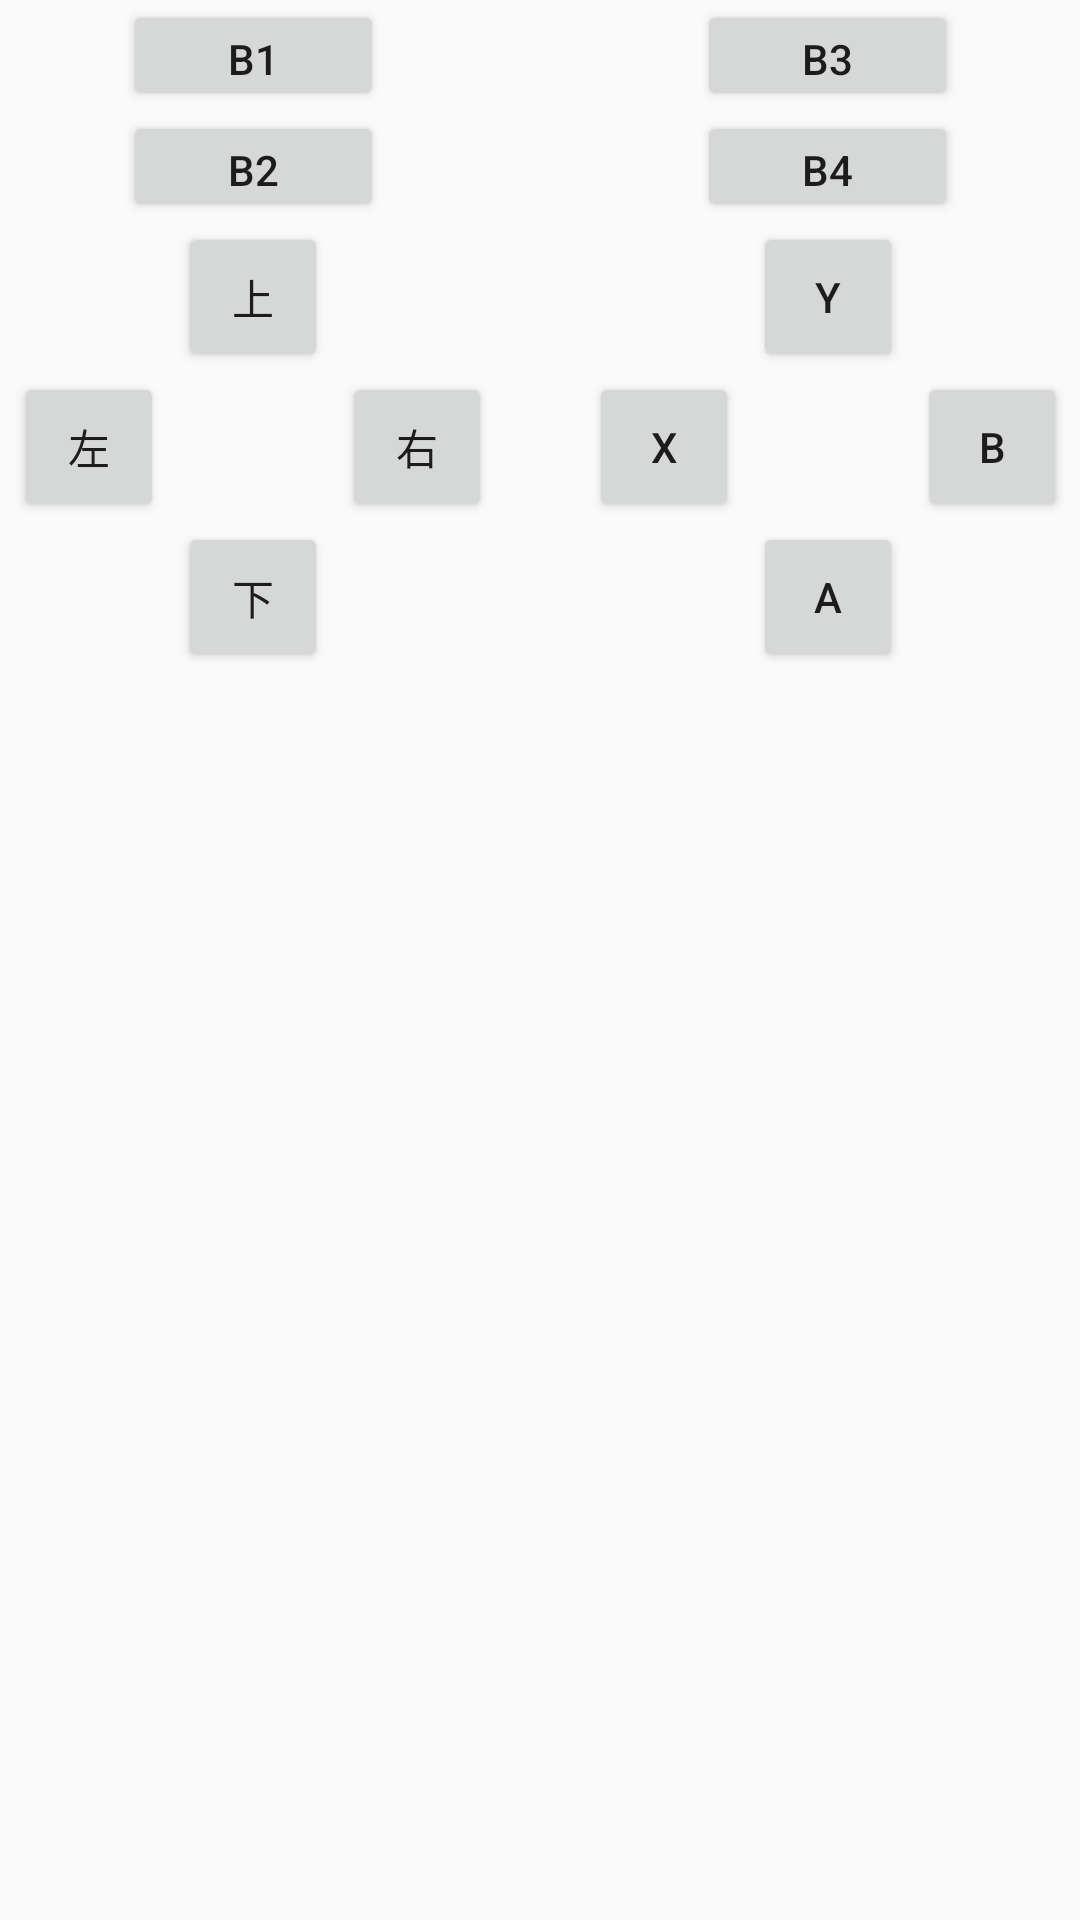

The Android layout XML behind this screen, and the referenced resources:
<!-- AndroidManifest.xml: application theme AppTheme -->
<!-- res/layout/joystick.xml -->
<?xml version="1.0" encoding="utf-8"?>
<android.support.constraint.ConstraintLayout xmlns:android="http://schemas.android.com/apk/res/android"
    xmlns:app="http://schemas.android.com/apk/res-auto"
    xmlns:tools="http://schemas.android.com/tools"
    android:id="@+id/joystick_layout"
    android:layout_width="match_parent"
    android:layout_height="match_parent">

    <Button
        android:id="@+id/button16"
        android:layout_width="87dp"
        android:layout_height="37dp"
        android:tag="610"
        android:text="B3"
        app:layout_constraintEnd_toEndOf="parent"
        app:layout_constraintStart_toEndOf="@+id/linearLayout2"
        app:layout_constraintTop_toTopOf="parent" />

    <Button
        android:id="@+id/button14"
        android:layout_width="87dp"
        android:layout_height="37dp"
        android:tag="611"
        android:text="B4"
        app:layout_constraintEnd_toEndOf="parent"
        app:layout_constraintStart_toEndOf="@+id/linearLayout2"
        app:layout_constraintTop_toBottomOf="@+id/button16" />

    <Button
        android:id="@+id/button11"
        android:layout_width="50dp"
        android:layout_height="50dp"
        android:tag="605"
        android:text="A"
        app:layout_constraintEnd_toEndOf="parent"
        app:layout_constraintStart_toEndOf="@+id/linearLayout2"
        app:layout_constraintTop_toBottomOf="@+id/button9" />

    <Button
        android:id="@+id/button10"
        android:layout_width="50dp"
        android:layout_height="50dp"
        android:tag="607"
        android:text="B"
        app:layout_constraintEnd_toEndOf="parent"
        app:layout_constraintStart_toEndOf="@+id/button8"
        app:layout_constraintTop_toBottomOf="@+id/button8" />

    <Button
        android:id="@+id/button9"
        android:layout_width="50dp"
        android:layout_height="50dp"
        android:tag="606"
        android:text="X"
        app:layout_constraintEnd_toStartOf="@+id/button8"
        app:layout_constraintStart_toEndOf="@+id/linearLayout2"
        app:layout_constraintTop_toBottomOf="@+id/button8" />

    <Button
        android:id="@+id/button8"
        android:layout_width="50dp"
        android:layout_height="50dp"
        android:tag="604"
        android:text="Y"
        app:layout_constraintEnd_toEndOf="parent"
        app:layout_constraintStart_toEndOf="@+id/linearLayout2"
        app:layout_constraintTop_toBottomOf="@+id/button14" />

    <Button
        android:id="@+id/button7"
        android:layout_width="50dp"
        android:layout_height="50dp"
        android:tag="601"
        android:text="下"
        app:layout_constraintEnd_toStartOf="@+id/linearLayout2"
        app:layout_constraintStart_toStartOf="parent"
        app:layout_constraintTop_toBottomOf="@+id/button" />

    <Button
        android:id="@+id/button12"
        android:layout_width="87dp"
        android:layout_height="37dp"
        android:tag="608"
        android:text="B1"
        app:layout_constraintEnd_toStartOf="@+id/linearLayout2"
        app:layout_constraintStart_toStartOf="parent"
        app:layout_constraintTop_toTopOf="parent" />

    <Button
        android:id="@+id/button13"
        android:layout_width="87dp"
        android:layout_height="37dp"
        android:tag="609"
        android:text="B2"
        app:layout_constraintEnd_toStartOf="@+id/linearLayout2"
        app:layout_constraintStart_toStartOf="parent"
        app:layout_constraintTop_toBottomOf="@+id/button12" />

    <Button
        android:id="@+id/button6"
        android:layout_width="50dp"
        android:layout_height="50dp"
        android:tag="603"
        android:text="右"
        app:layout_constraintEnd_toStartOf="@+id/linearLayout2"
        app:layout_constraintStart_toEndOf="@+id/button4"
        app:layout_constraintTop_toBottomOf="@+id/button4" />

    <Button
        android:id="@+id/button4"
        android:layout_width="50dp"
        android:layout_height="50dp"
        android:tag="600"
        android:text="上"
        app:layout_constraintEnd_toStartOf="@+id/linearLayout2"
        app:layout_constraintStart_toStartOf="parent"
        app:layout_constraintTop_toBottomOf="@+id/button13" />

    <Button
        android:id="@+id/button"
        android:layout_width="50dp"
        android:layout_height="50dp"
        android:tag="602"
        android:text="左"
        app:layout_constraintEnd_toStartOf="@+id/button4"
        app:layout_constraintStart_toStartOf="parent"
        app:layout_constraintTop_toBottomOf="@+id/button4" />

    <LinearLayout
        android:id="@+id/linearLayout1"
        android:layout_width="match_parent"
        android:layout_height="20dp"
        android:orientation="vertical"
        app:layout_constraintTop_toBottomOf="@+id/linearLayout2"
        tools:layout_editor_absoluteX="-16dp"></LinearLayout>

    <LinearLayout
        android:id="@+id/linearLayout2"
        android:layout_width="23dp"
        android:layout_height="240dp"
        android:orientation="vertical"
        app:layout_constraintEnd_toEndOf="parent"
        app:layout_constraintStart_toStartOf="parent"
        app:layout_constraintTop_toTopOf="parent"></LinearLayout>

</android.support.constraint.ConstraintLayout>
<!-- resources referenced by this layout -->
<resources>
  <style name="AppTheme" parent="Theme.AppCompat.Light.DarkActionBar">
          
          <item name="colorPrimary">@color/colorPrimary</item>
          <item name="colorPrimaryDark">@color/colorPrimaryDark</item>
          <item name="colorAccent">@color/colorAccent</item>
      </style>
  <!-- not gathered from this repository: default colours our renderer supplied (Android Studio template values) -->
  <color name="colorPrimary">#FF6200EE</color>
  <color name="colorPrimaryDark">#FF3700B3</color>
  <color name="colorAccent">#FF03DAC5</color>
</resources>
